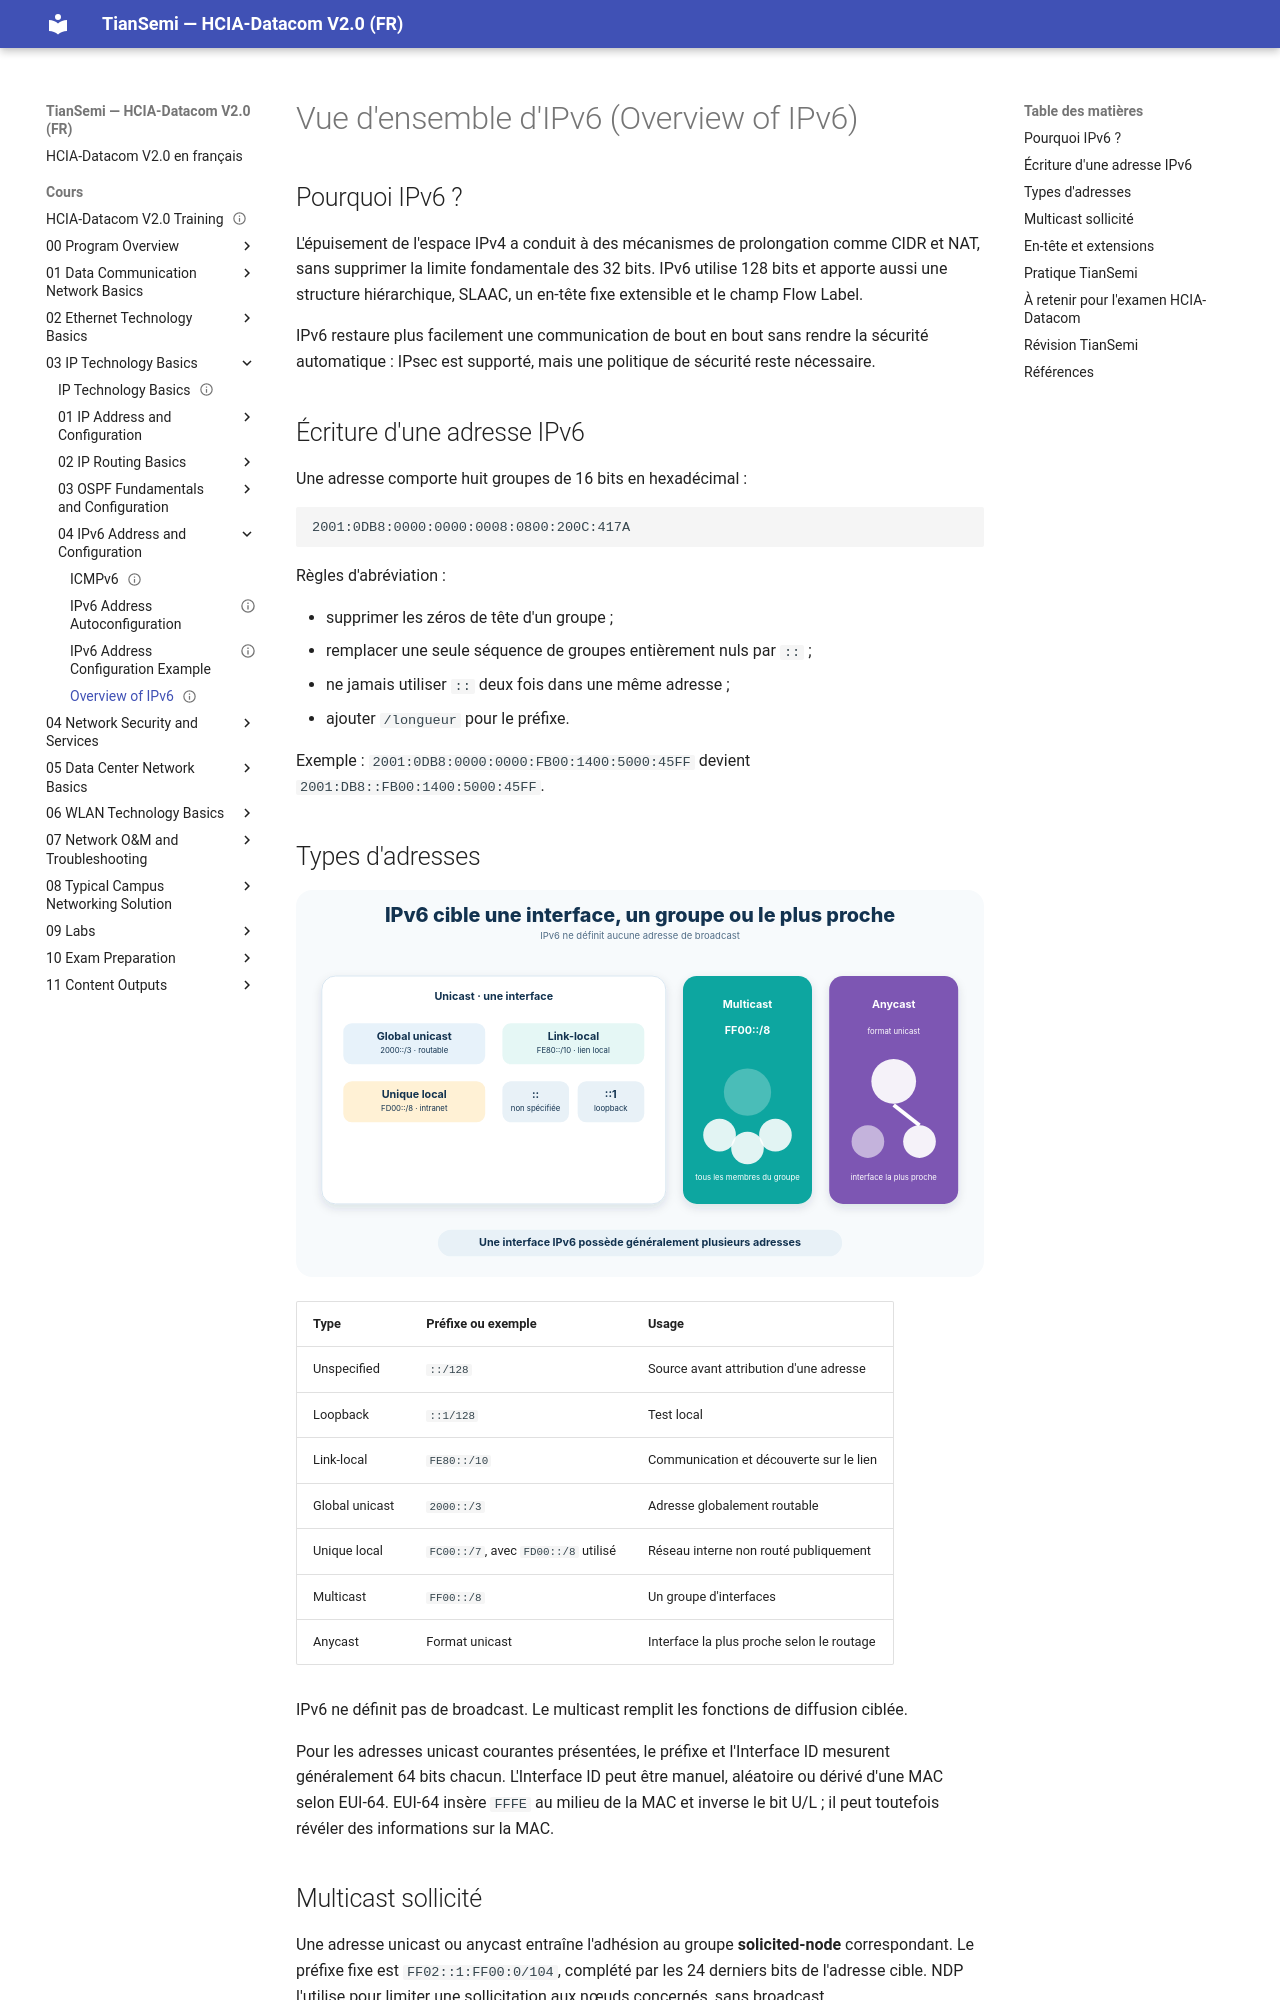

repository: tiansemi/hcia-datacom-fr · page: cours/03 IP Technology Basics/04 IPv6 Address and Configuration/Overview of IPv6/index.html · generator: mkdocs

---
id: HUA-HCIA-DC-039
title: "Overview of IPv6"
official_title: "Overview of IPv6"
course_unit: "3.4.1"
category: "Huawei HCIA-Datacom Topic"
domain: "Datacom"
vendor: "Huawei"
certification: "HCIA-Datacom"
version: "V2.0"
difficulty: "intermediate"
status: "draft"
author: "MOULO OHOLO Jean Noel"
reviewed: false
created: 2026-08-11
updated: 2026-08-11
source: "HCIA-Datacom V2.0 Training Material"
source_pages: "PDF 496-527"
tags: [huawei, hcia, datacom, ipv6, gua, ula, link-local, multicast, anycast, extension-header]
prerequisites:
  - "[[Introduction to IPv4 Addresses]]"
related:
  - "[[ICMPv6]]"
lab_required: false
publication_status: "not-started"
site_url:
---

# Vue d'ensemble d'IPv6 (Overview of IPv6)

## Pourquoi IPv6 ?

L'épuisement de l'espace IPv4 a conduit à des mécanismes de prolongation comme CIDR et NAT, sans supprimer la limite fondamentale des 32 bits. IPv6 utilise 128 bits et apporte aussi une structure hiérarchique, SLAAC, un en-tête fixe extensible et le champ Flow Label.

IPv6 restaure plus facilement une communication de bout en bout sans rendre la sécurité automatique : IPsec est supporté, mais une politique de sécurité reste nécessaire.

## Écriture d'une adresse IPv6

Une adresse comporte huit groupes de 16 bits en hexadécimal :

```text
2001:0DB8:0000:0000:0008:0800:200C:417A
```

Règles d'abréviation :

- supprimer les zéros de tête d'un groupe ;
- remplacer une seule séquence de groupes entièrement nuls par `::` ;
- ne jamais utiliser `::` deux fois dans une même adresse ;
- ajouter `/longueur` pour le préfixe.

Exemple : `2001:0DB8:0000:0000:FB00:1400:5000:45FF` devient `2001:DB8::FB00:1400:5000:45FF`.
